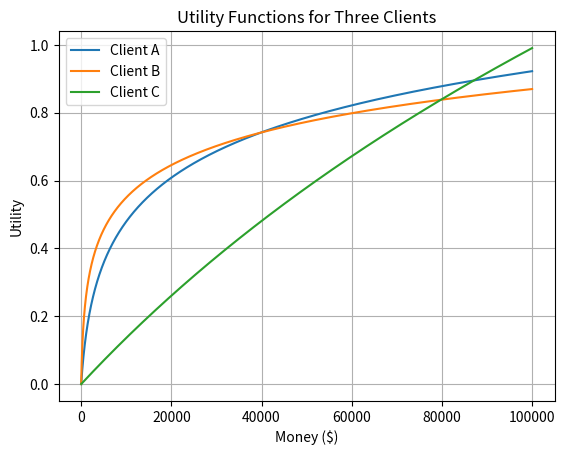

Generate this figure with matplotlib:
import numpy as np
import matplotlib.pyplot as plt

p_payout = [0.6, 0.5, 0.9, 0.4, 0.1, 0.05]
payout = [80000, 20000, 100000, 40000, 10000, 90000]

# Utility parameters for each client's two investments
owners = ["Client A", "Client A", "Client B",
          "Client B", "Client C", "Client C"]

params = [
    (0.2, 1000),
    (0.2, 1000),
    (0.14, 200),
    (0.14, 200),
    (1.43, 100000),
    (1.43, 100000)
]

Exp_utility = []
Cert_equivalent = []

print("Expected Utility and Certainty Equivalent for Each Investment \n")
print(f"{'Investment':<12}{'Owner':<12}{'Probability':>12}"
      f"{'Payout ($)':>15}{'Expected Utility':>20}"
      f"{'Cert. Equivalent ($)':>25}")

print("-" * 95)

for i in range(6):
    a, s = params[i]
    p = p_payout[i]
    V = payout[i]

    EU = p * a * np.log(V / s + 1)
    CE = s * (np.exp(EU / a) - 1)

    Exp_utility.append(EU)
    Cert_equivalent.append(CE)

    print(f"{i+1:<12}{owners[i]:<12}{p:>12.0%}"
          f"{V:>14,.2f}{EU:>20.4f}"
          f"{CE:>19,.2f}\n")

print("Task 3 \n")
p = 0.9
V = 100000

# Client B (seller)
a_B, s_B = 0.14, 200

EU_B = p * a_B * np.log(V / s_B + 1)
CE_B = s_B * (np.exp(EU_B / a_B) - 1)

# Client C (buyer)
a_C, s_C = 1.43, 100000

EU_C = p * a_C * np.log(V / s_C + 1)
CE_C = s_C * (np.exp(EU_C / a_C) - 1)

# Maximum price Client C would pay
price = CE_C

# Utility gains at the maximum price
gain_B = a_B * np.log(price / s_B + 1) - EU_B
gain_C = EU_C - a_C * np.log(price / s_C + 1)

print(f"Client B expected utility: {EU_B:.4f}")
print(f"Client B certainty equivalent: ${CE_B:,.2f}")
print(f"Client C expected utility: {EU_C:.4f}")
print(f"Client C certainty equivalent: ${CE_C:,.2f}")
print(f"Maximum selling price: ${price:,.2f}")
print(f"Client B utility gain: {gain_B:.4f}")
print(f"Client C utility gain: {gain_C:.4f}")


# Generate dollar amounts from $0 to $100,000
money = np.arange(0, 100001, 1)

# Calculate each client's utility
utility_A = 0.2 * np.log(money / 1000 + 1)
utility_B = 0.14 * np.log(money / 200 + 1)
utility_C = 1.43 * np.log(money / 100000 + 1)

# Plot all three utility functions
plt.plot(money, utility_A, label="Client A")
plt.plot(money, utility_B, label="Client B")
plt.plot(money, utility_C, label="Client C")

plt.xlabel("Money ($)")
plt.ylabel("Utility")
plt.title("Utility Functions for Three Clients")
plt.legend()
plt.grid(True)
plt.show()
